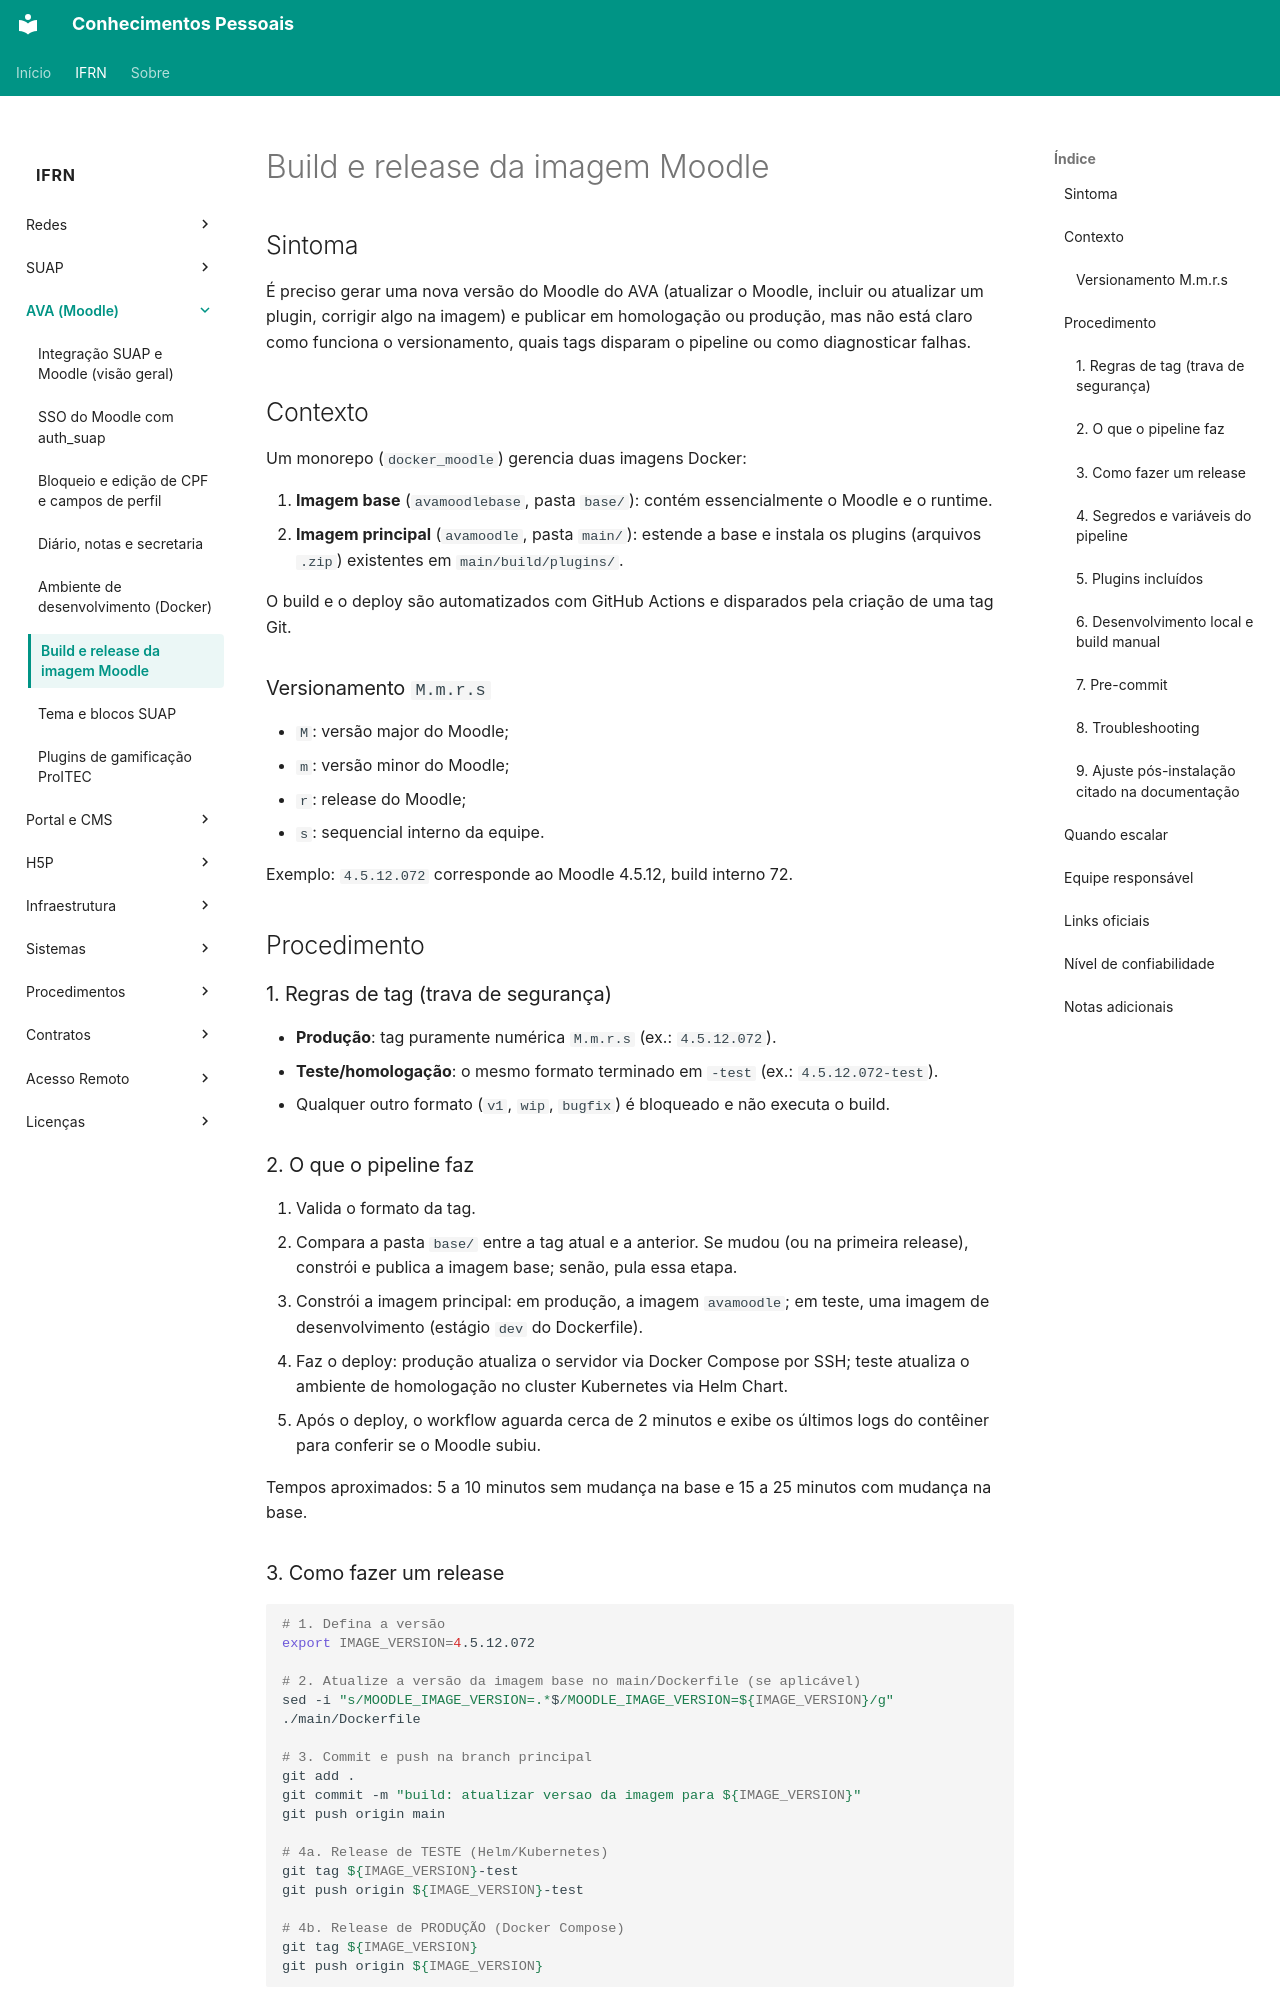

repository: kelsoncm/base-conhecimento-ifrn · page: ifrn/ava/build-release-imagem-moodle-docker/index.html · generator: mkdocs

---
title: "Build e release das imagens Docker do AVA Moodle"
category: "AVA"
service: "AVA Moodle"
audience: ["TIC", "Desenvolvedores", "DevOps"]
tags: ["ava", "moodle", "docker", "github-actions", "helm", "kubernetes", "release", "plugins", "pre-commit"]
reliability: "prático"
last_review: "2026-10-08"
source: "Documentação do monorepo de imagens Docker do AVA Moodle e experiências trocadas entre colaboradores"
---

## Sintoma

É preciso gerar uma nova versão do Moodle do AVA (atualizar o Moodle, incluir ou atualizar um plugin, corrigir algo na imagem) e publicar em homologação ou produção, mas não está claro como funciona o versionamento, quais tags disparam o pipeline ou como diagnosticar falhas.

## Contexto

Um monorepo (`docker_moodle`) gerencia duas imagens Docker:

1. **Imagem base** (`avamoodlebase`, pasta `base/`): contém essencialmente o Moodle e o runtime.
2. **Imagem principal** (`avamoodle`, pasta `main/`): estende a base e instala os plugins (arquivos `.zip`) existentes em `main/build/plugins/`.

O build e o deploy são automatizados com GitHub Actions e disparados pela criação de uma tag Git.

### Versionamento `M.m.r.s`

- `M`: versão major do Moodle;
- `m`: versão minor do Moodle;
- `r`: release do Moodle;
- `s`: sequencial interno da equipe.

Exemplo: `4.5.12.072` corresponde ao Moodle 4.5.12, build interno 72.

## Procedimento

### 1. Regras de tag (trava de segurança)

- **Produção**: tag puramente numérica `M.m.r.s` (ex.: `4.5.12.072`).
- **Teste/homologação**: o mesmo formato terminado em `-test` (ex.: `4.5.12.072-test`).
- Qualquer outro formato (`v1`, `wip`, `bugfix`) é bloqueado e não executa o build.

### 2. O que o pipeline faz

1. Valida o formato da tag.
2. Compara a pasta `base/` entre a tag atual e a anterior. Se mudou (ou na primeira release), constrói e publica a imagem base; senão, pula essa etapa.
3. Constrói a imagem principal: em produção, a imagem `avamoodle`; em teste, uma imagem de desenvolvimento (estágio `dev` do Dockerfile).
4. Faz o deploy: produção atualiza o servidor via Docker Compose por SSH; teste atualiza o ambiente de homologação no cluster Kubernetes via Helm Chart.
5. Após o deploy, o workflow aguarda cerca de 2 minutos e exibe os últimos logs do contêiner para conferir se o Moodle subiu.

Tempos aproximados: 5 a 10 minutos sem mudança na base e 15 a 25 minutos com mudança na base.
